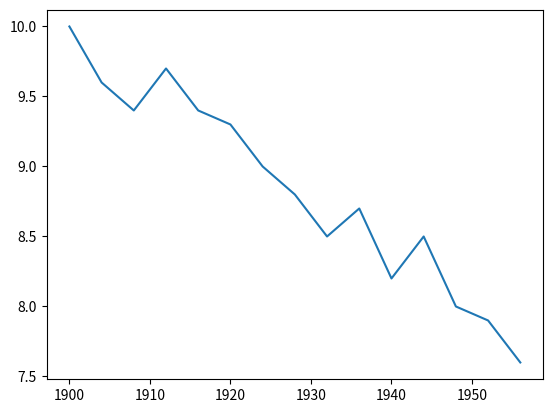

Generate this figure with matplotlib:
import matplotlib.pyplot as plt

years = [1900, 1904, 1908, 1912, 1916, 1920, 1924, 1928, 1932, 1936, 1940, 1944, 1948, 1952, 1956]
best_time = [10, 9.6, 9.4, 9.7, 9.4, 9.3, 9.0, 8.8, 8.5, 8.7, 8.2, 8.5, 8.0, 7.9, 7.6]

plt.plot(years, best_time)
plt.show()

